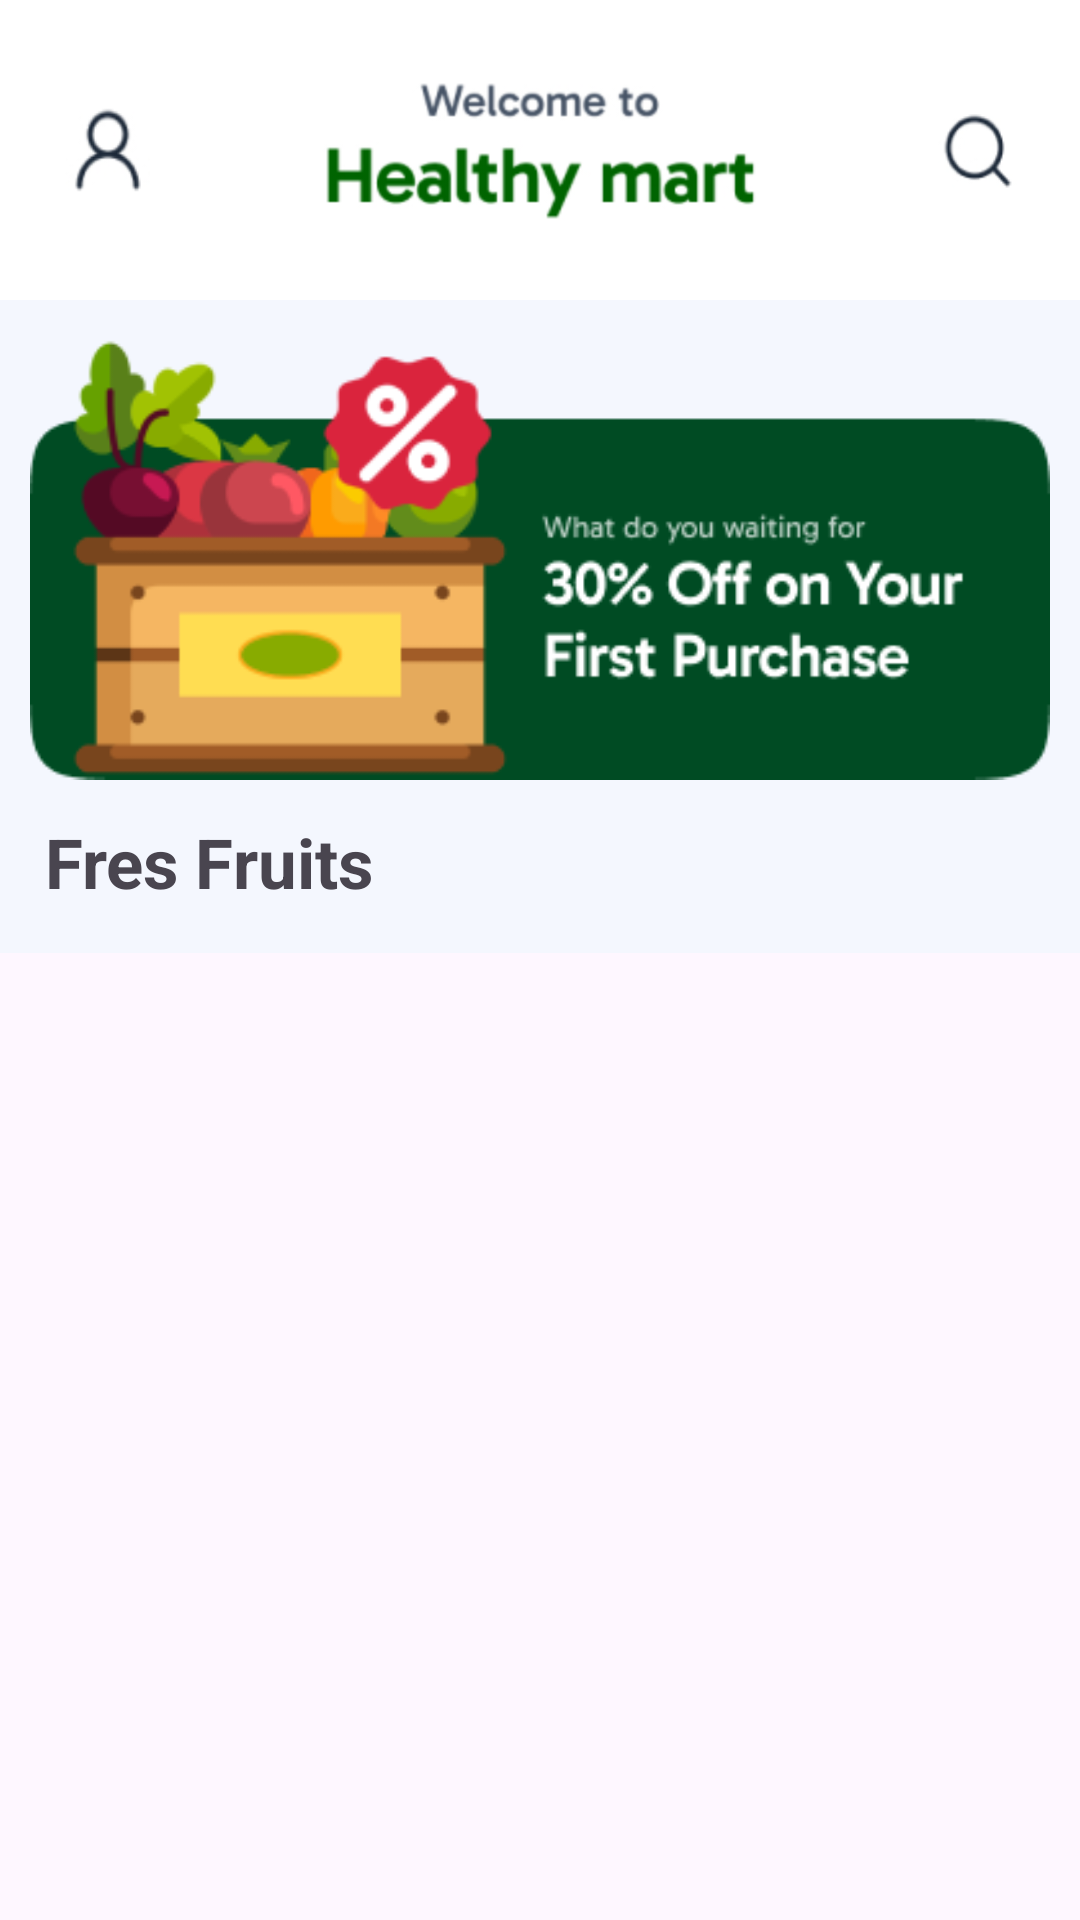

Write the Android layout XML for this screen, with the resource values it uses.
<!-- AndroidManifest.xml: application theme Theme.RestApi_asm_ph40209 -->
<!-- res/layout/fragment_home_frg.xml -->
<?xml version="1.0" encoding="utf-8"?>
<LinearLayout xmlns:android="http://schemas.android.com/apk/res/android"
    xmlns:tools="http://schemas.android.com/tools"
    android:layout_width="match_parent"
    android:layout_height="match_parent"
    android:orientation="vertical"
    android:gravity="center_horizontal"
    tools:context=".fragment.home_frg">


    <ScrollView
        android:layout_width="match_parent"
        android:layout_height="match_parent">

    <LinearLayout
        android:orientation="vertical"
        android:layout_width="match_parent"
        android:layout_height="match_parent">



    <LinearLayout
        android:paddingHorizontal="20dp"
        android:background="#FFF"
        android:gravity="center"
        android:layout_width="match_parent"
        android:layout_height="100dp">

        <ImageButton
            android:id="@+id/btn_account"
            android:layout_width="30dp"
            android:layout_height="30dp"
            android:scaleType="fitXY"
            android:padding="0dp"
            android:src="@drawable/icon_user_setting" />

        <ImageView
            android:layout_weight="1"
            android:layout_width="192dp"
            android:layout_height="60dp"
            android:src="@drawable/logo3" />

        <ImageButton

            android:layout_width="30dp"
            android:layout_height="30dp"
            android:scaleType="fitXY"
            android:src="@drawable/icon_search"
            android:padding="0dp"
            />

    </LinearLayout>
    <LinearLayout
        android:orientation="vertical"
        android:background="#F4F7FE"

        android:layout_width="match_parent"
        android:layout_height="match_parent">
        <ImageView
            android:layout_width="match_parent"
            android:layout_height="wrap_content"
            android:layout_marginHorizontal="10dp"
            android:src="@drawable/banner1" />
        <androidx.recyclerview.widget.RecyclerView
            android:id="@+id/rcv_category"
            android:layout_width="match_parent"
            android:layout_height="wrap_content"/>

        <TextView
            android:layout_marginLeft="15dp"
            android:layout_width="match_parent"
            android:layout_height="wrap_content"
            android:text="Fres Fruits"
            android:textSize="23dp"
            android:textStyle="bold"
            />


        <androidx.recyclerview.widget.RecyclerView
            android:id="@+id/rcv_product"
            android:layout_width="match_parent"
            android:layout_height="match_parent"
            android:layout_marginTop="15dp"/>
        

    </LinearLayout>

    </LinearLayout>
    </ScrollView>


</LinearLayout>
<!-- resources referenced by this layout -->
<resources>
  <!-- drawable banner1: png bitmap (drawable, 19813 bytes) -->
  <!-- drawable icon_search: png bitmap (drawable, 2467 bytes) -->
  <!-- drawable icon_user_setting: png bitmap (drawable, 2345 bytes) -->
  <!-- drawable logo3: png bitmap (drawable, 12384 bytes) -->
  <style name="Theme.RestApi_asm_ph40209" parent="Base.Theme.RestApi_asm_ph40209" />
  <style name="Base.Theme.RestApi_asm_ph40209" parent="Theme.Material3.DayNight.NoActionBar">
          
          
      </style>
</resources>
